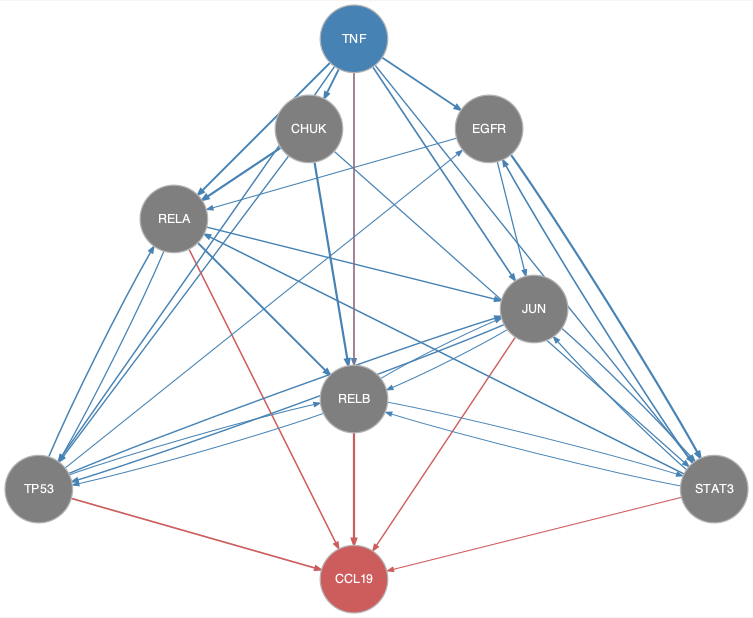

Values plotted in this chart, from the file beside it:
from	to
CHUK	RELA
CHUK	RELB
CHUK	STAT3
CHUK	TP53
EGFR	JUN
EGFR	RELA
EGFR	STAT3
JUN	RELB
JUN	STAT3
JUN	TP53
RELA	JUN
RELA	RELB
RELA	TP53
RELB	JUN
RELB	STAT3
RELB	TP53
STAT3	EGFR
STAT3	JUN
STAT3	RELA
STAT3	RELB
TNF	CHUK
TNF	EGFR
TNF	JUN
TNF	RELA
TNF	RELB
TNF	STAT3
TNF	TP53
TP53	EGFR
TP53	JUN
TP53	RELA
TP53	RELB
JUN	CCL19
RELA	CCL19
RELB	CCL19
STAT3	CCL19
TNF	CCL19
TP53	CCL19
